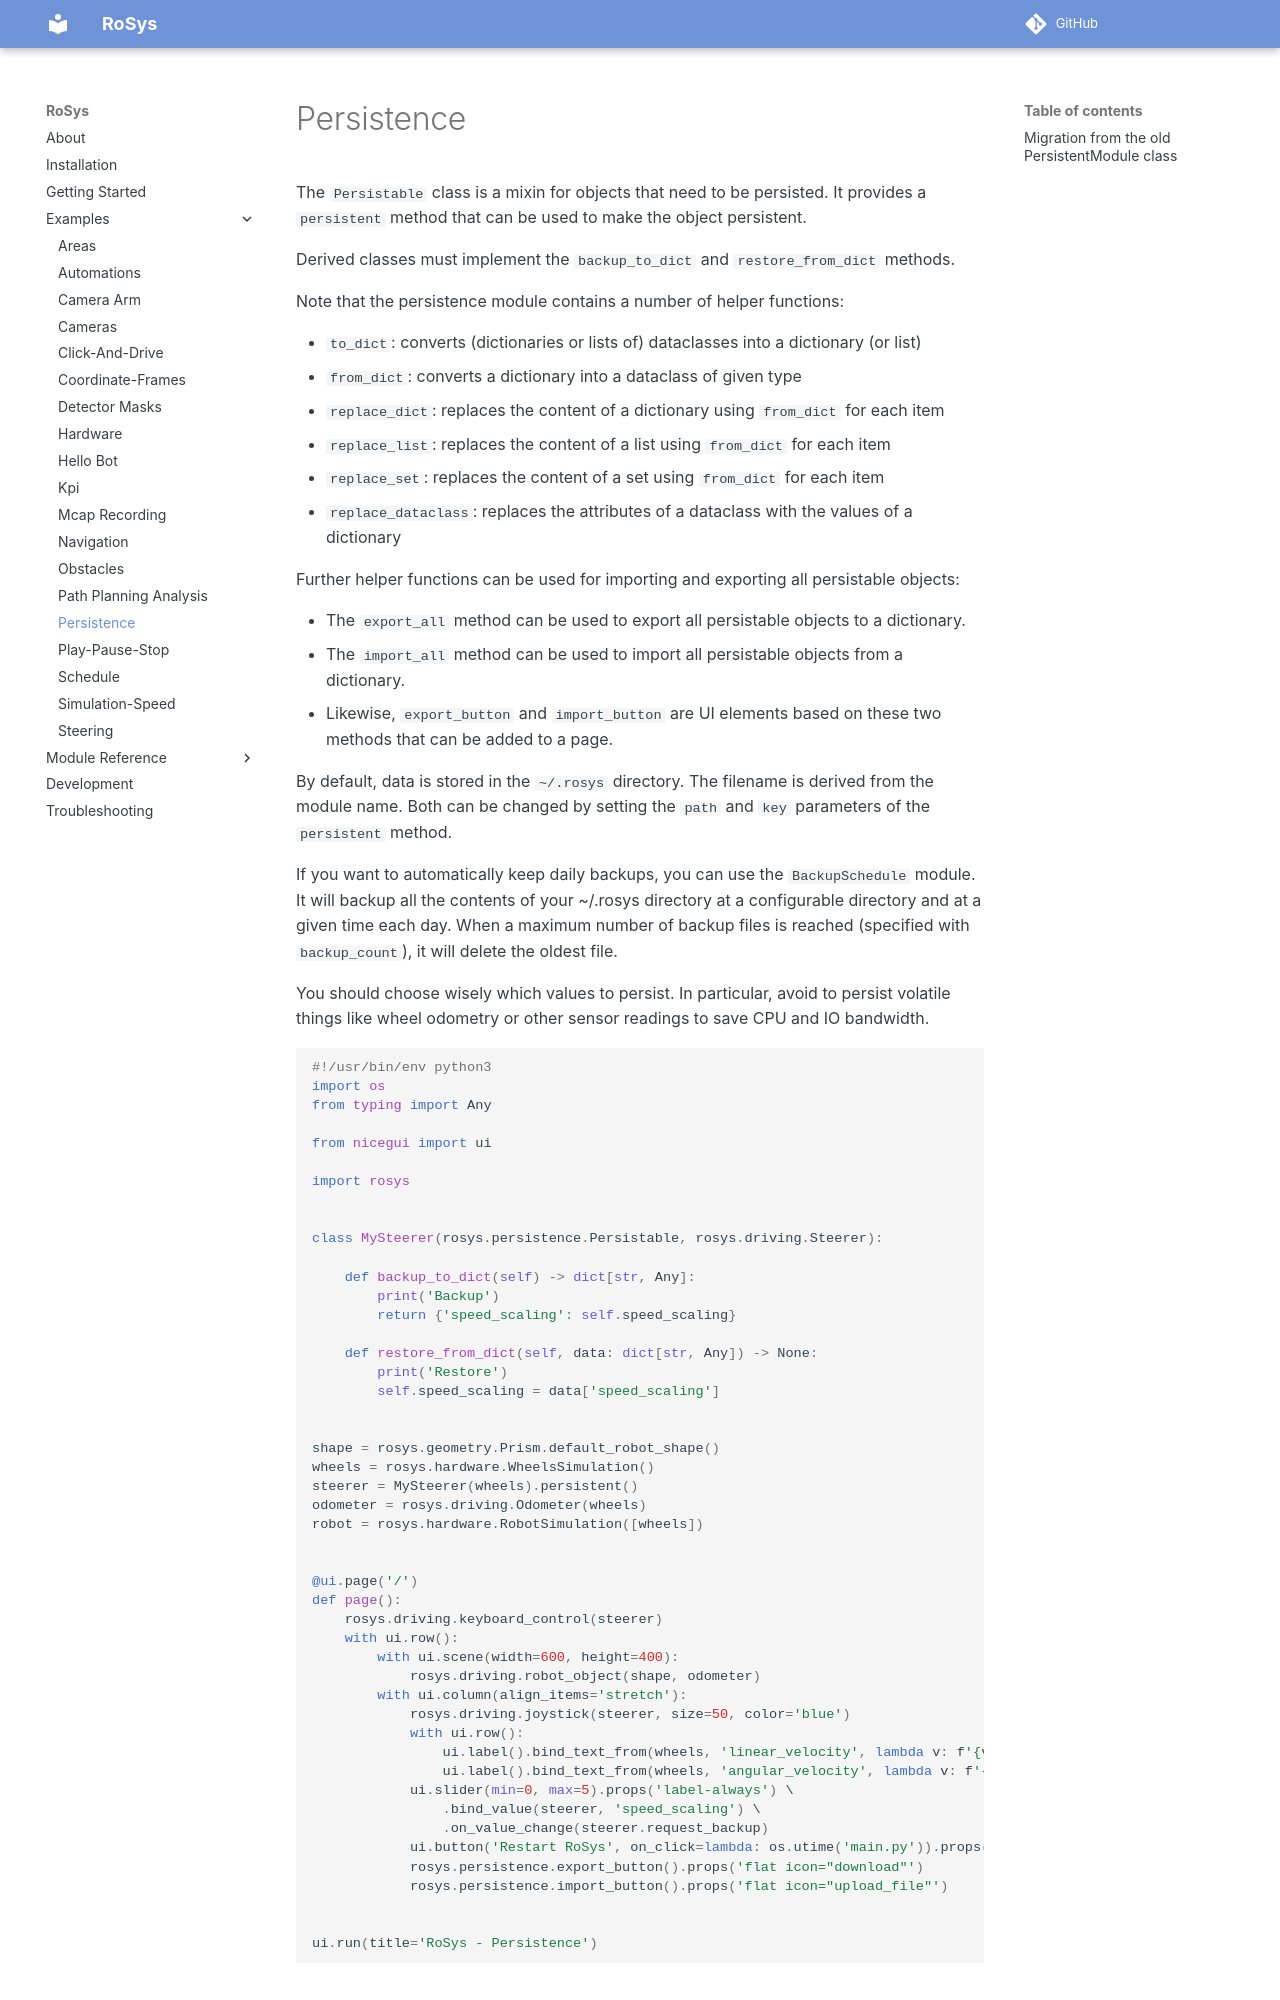

repository: zauberzeug/rosys · page: examples/persistence/index.html · generator: mkdocs

# Persistence

The `Persistable` class is a mixin for objects that need to be persisted.
It provides a `persistent` method that can be used to make the object persistent.

Derived classes must implement the `backup_to_dict` and `restore_from_dict` methods.

Note that the persistence module contains a number of helper functions:

- `to_dict`: converts (dictionaries or lists of) dataclasses into a dictionary (or list)
- `from_dict`: converts a dictionary into a dataclass of given type
- `replace_dict`: replaces the content of a dictionary using `from_dict` for each item
- `replace_list`: replaces the content of a list using `from_dict` for each item
- `replace_set`: replaces the content of a set using `from_dict` for each item
- `replace_dataclass`: replaces the attributes of a dataclass with the values of a dictionary

Further helper functions can be used for importing and exporting all persistable objects:

- The `export_all` method can be used to export all persistable objects to a dictionary.
- The `import_all` method can be used to import all persistable objects from a dictionary.
- Likewise, `export_button` and `import_button` are UI elements based on these two methods that can be added to a page.

By default, data is stored in the `~/.rosys` directory.
The filename is derived from the module name.
Both can be changed by setting the `path` and `key` parameters of the `persistent` method.

If you want to automatically keep daily backups, you can use the `BackupSchedule` module.
It will backup all the contents of your ~/.rosys directory at a configurable directory and at a given time each day.
When a maximum number of backup files is reached (specified with `backup_count`), it will delete the oldest file.

You should choose wisely which values to persist.
In particular, avoid to persist volatile things like wheel odometry or other sensor readings to save CPU and IO bandwidth.

```python
{! examples/persistence/main.py !}
```
